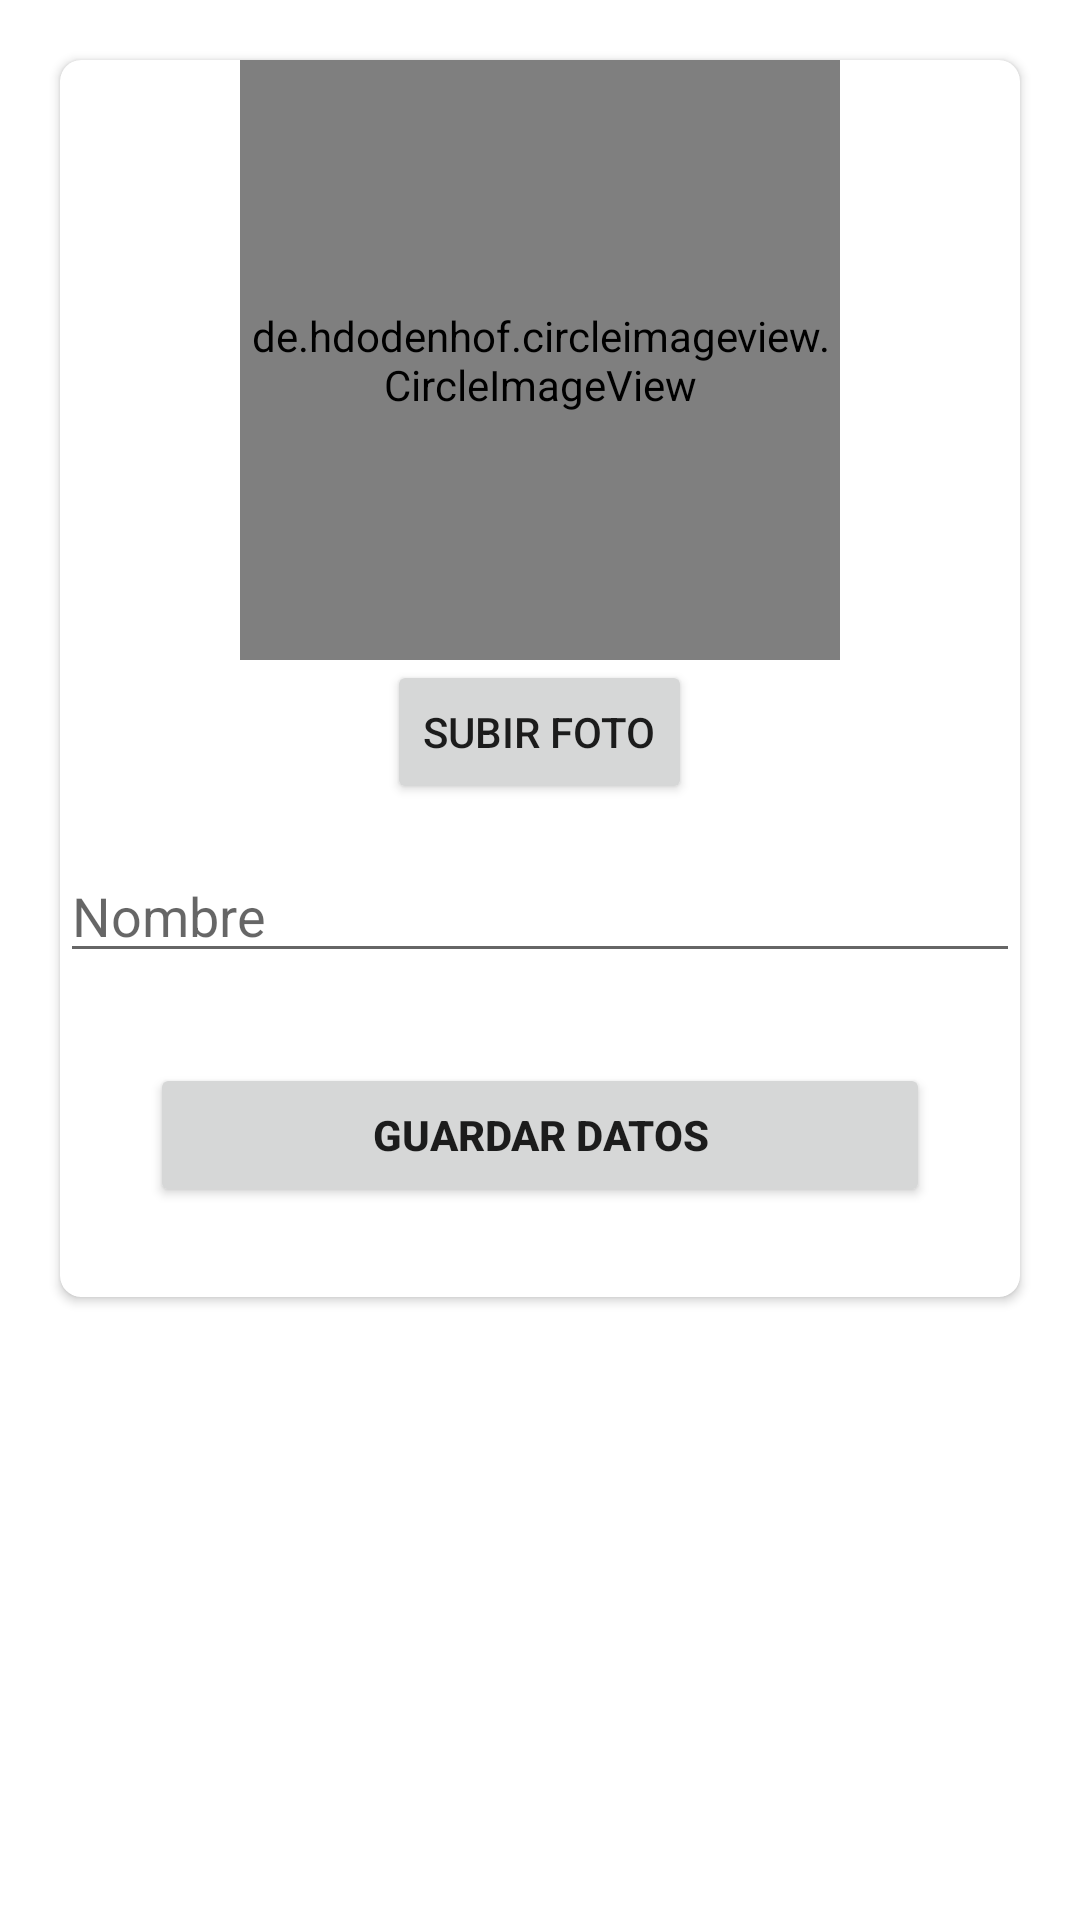

Reconstruct the res/layout file that produces this screen, plus the resources it refers to.
<!-- AndroidManifest.xml: application theme Theme.AgroLibre -->
<!-- res/layout/fragment_admin_detail_dialog.xml -->
<?xml version="1.0" encoding="utf-8"?>
<LinearLayout xmlns:android="http://schemas.android.com/apk/res/android"
    xmlns:tools="http://schemas.android.com/tools"
    android:layout_width="match_parent"
    android:layout_height="match_parent"
    xmlns:app="http://schemas.android.com/apk/res-auto"
    tools:context=".view.ui.fragments.AdminDetailDialogFragment">


    <androidx.cardview.widget.CardView
        android:layout_width="match_parent"
        android:layout_height="wrap_content"
        android:elevation="@dimen/cardElevation"
        app:cardCornerRadius="@dimen/cardCornerRadius"
        android:layout_margin="20dp"
        >
        <RelativeLayout
            android:layout_width="match_parent"
            android:layout_height="match_parent">

            <ProgressBar
                android:id="@+id/progressAdmin"
                android:visibility="gone"
                android:layout_centerInParent="true"
                android:layout_width="wrap_content"
                android:layout_height="wrap_content"/>


        </RelativeLayout>
        <LinearLayout
            android:layout_width="match_parent"
            android:orientation="vertical"
            android:layout_height="match_parent">
            <de.hdodenhof.circleimageview.CircleImageView
                android:id="@+id/imgFotoPeril"
                android:layout_width="200dp"
                android:layout_gravity="center_horizontal"
                android:layout_height="200dp"
                android:src="@drawable/noimage"/>
            <Button
                android:id="@+id/btnSubirFotoPeril"
                android:theme="?attr/materialButtonToggleGroupStyle"
                android:layout_width="wrap_content"
                android:layout_height="wrap_content"
                android:layout_gravity="center_horizontal"
                android:text="subir foto"
                />
            <EditText
                android:id="@+id/etNameAdmin"
                android:layout_width="match_parent"
                android:layout_height="wrap_content"
                android:hint="@string/name"
                android:layout_marginTop="15dp"
                android:inputType="text"
                android:layout_gravity="center_horizontal"
                />
           
            <Button
                android:id="@+id/btnSaveAdmin"
                android:layout_margin="30dp"
                android:layout_width="match_parent"
                android:layout_height="wrap_content"
                android:text="@string/saveAdmin"
                android:textStyle="bold"/>

        </LinearLayout>



    </androidx.cardview.widget.CardView>

</LinearLayout>
<!-- resources referenced by this layout -->
<resources>
  <dimen name="cardCornerRadius">7dp</dimen>
  <dimen name="cardElevation">10dp</dimen>
  <string name="address">Dirección</string>
  <string name="email">Correo electrónico</string>
  <string name="name">Nombre</string>
  <string name="phone">Número de teléfono</string>
  <string name="saveAdmin">Guardar datos</string>
  <style name="Theme.AgroLibre" parent="Theme.MaterialComponents.DayNight.NoActionBar">
          
          <item name="colorPrimary">@color/primaryColor</item>
          <item name="colorPrimaryVariant">@color/primaryLightColor</item>
          <item name="colorOnPrimary">@color/primaryTextColor</item>
          
          <item name="colorSecondary">@color/secondaryColor</item>
          <item name="colorSecondaryVariant">@color/secondaryDarkColor</item>
          <item name="colorOnSecondary">@color/secondaryTextColor</item>
          
          <item name="android:statusBarColor" tools:targetApi="l">@color/primaryDarkColor</item>
          
      </style>
  <color name="primaryColor">#ed853a</color>
  <color name="primaryLightColor">#ffd855</color>
  <color name="primaryTextColor">#ffffff</color>
  <color name="secondaryColor">#282e99</color>
  <color name="secondaryDarkColor">#3441af</color>
  <color name="secondaryTextColor">#ffffff</color>
  <color name="primaryDarkColor">#3441af</color>
</resources>
